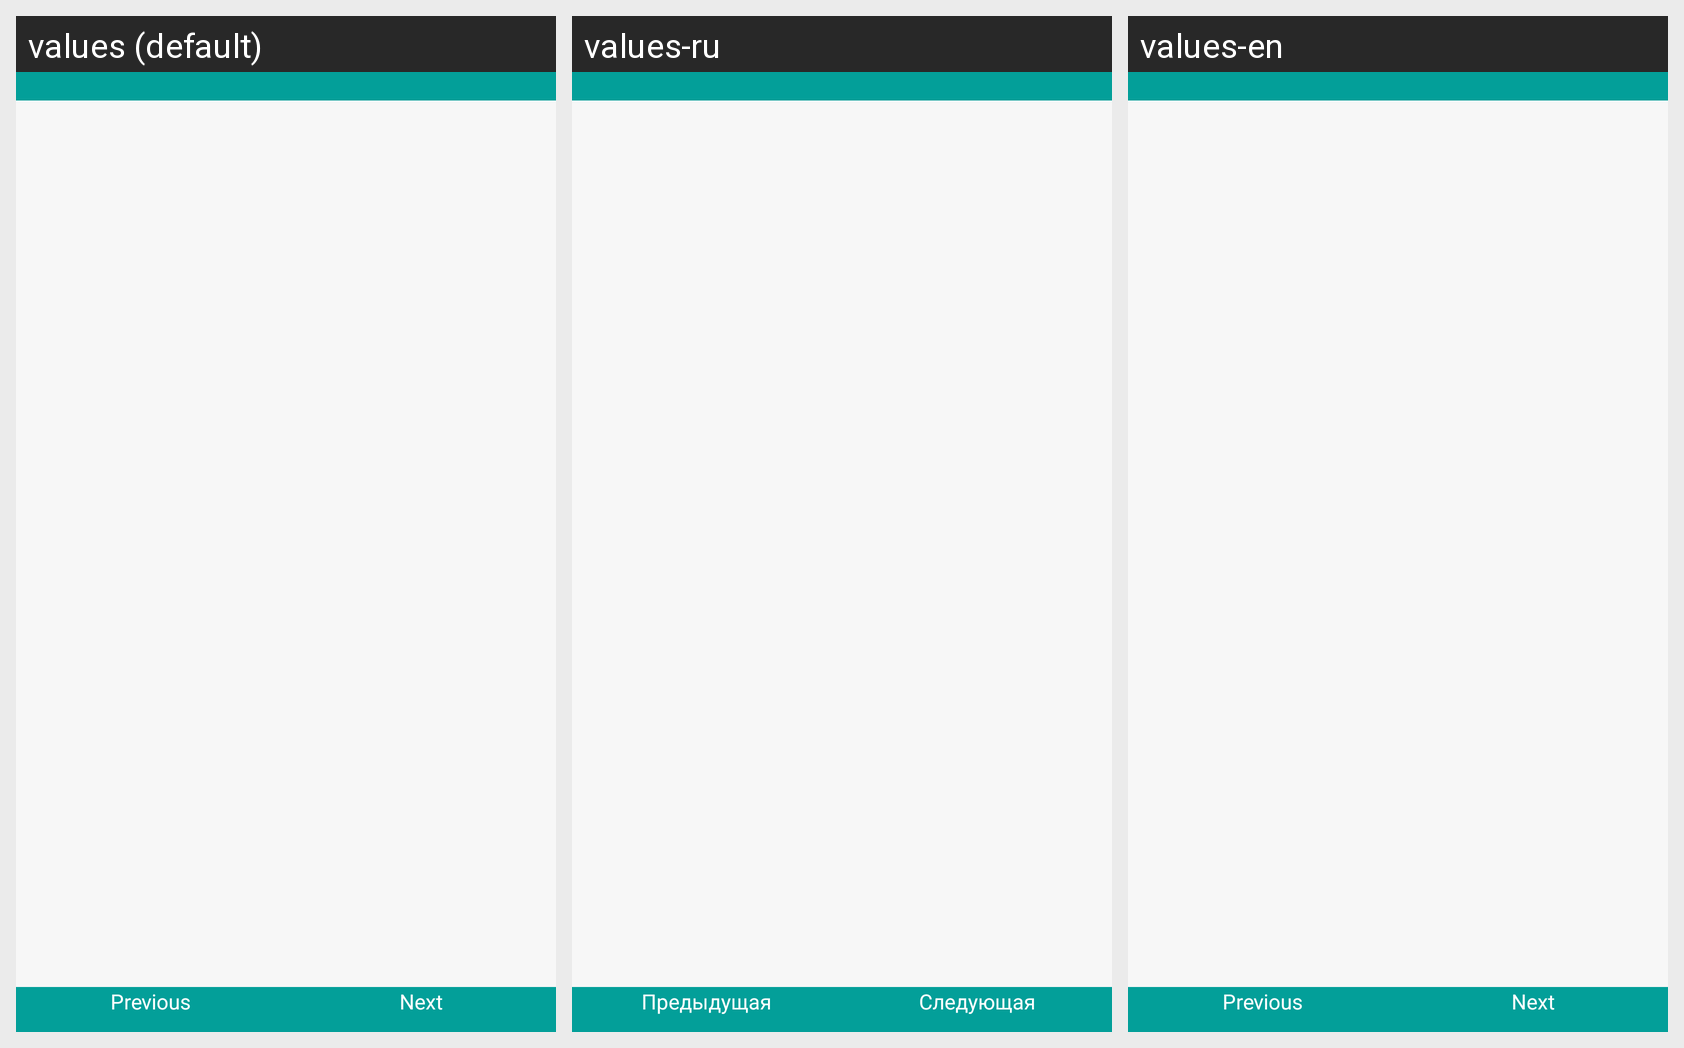

The Android screen below is rendered under several locales of the same app. Produce the string resources it draws, with the default and per-locale values.
Android screen res/layout/activity_display_image.xml rendered under 3 locales, left to right: values (default), values-ru, values-en. Device: Nexus 5 (rendered at 1080×1920; each locale shown at half size, 540×960, under a caption strip naming it); theme AppTheme.
Strings drawn on this screen, with the default value and each locale's value (text and hints the layout hard-codes appear in the picture but are not listed):

prev
  values: Previous
  values-ru: Предыдущая
  values-en: Previous

next
  values: Next
  values-ru: Следующая
  values-en: Next
